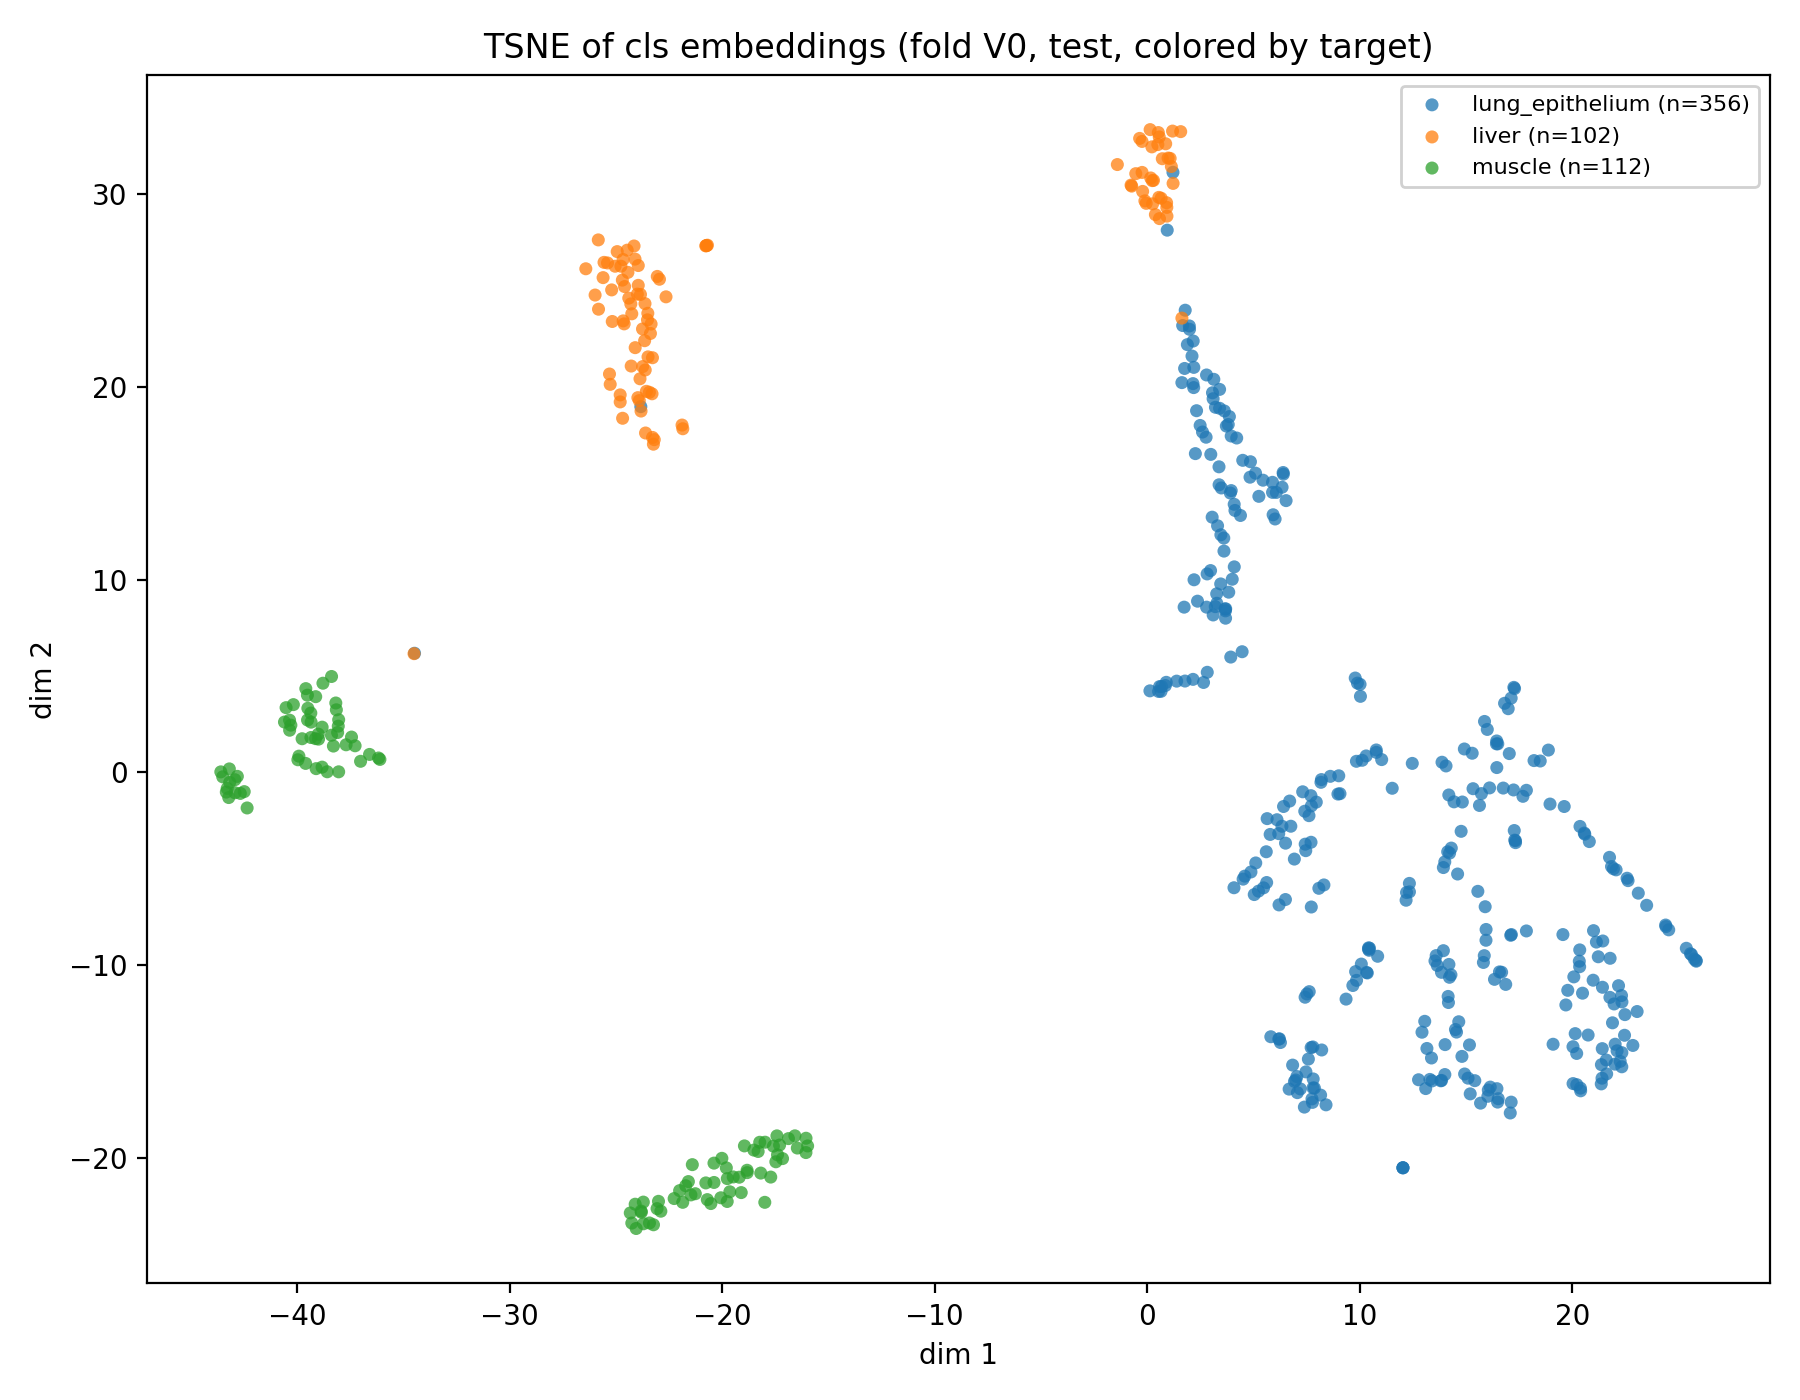

Source data for this figure (header and first rows):
lnp_id, x, y, label, target_lung_epithelium, target_liver, target_muscle, prob_lung_epithelium, prob_liver, prob_muscle
1140, 18.87, 1.158, lung_epithelium, 1.0, 0.0, 0.0, 0.9941, 0.001146, 0.004754
823, -0.2457, 31.11, liver, 0.0, 1.0, 0.0, 0.005898, 0.992, 0.00209
1531, 7.311, -1.005, lung_epithelium, 1.0, 0.0, 0.0, 0.9994, 0.0005453, 5.0634920626180246e-05
1214, 16.86, -10.99, lung_epithelium, 1.0, 0.0, 0.0, 0.9998, 0.0001661, 4.687650653067976e-05
504, -24.47, 27.08, liver, 0.0, 1.0, 0.0, 0.01492, 0.9848, 0.0002721
2395, 9.888, 4.63, lung_epithelium, 1.0, 0.0, 0.0, 0.998, 0.001767, 0.0001849
1996, 24.39, -7.914, lung_epithelium, 1.0, 0.0, 0.0, 0.9998, 9.089960803976282e-05, 9.4247268862091e-05
2434, 15.9, -6.964, lung_epithelium, 1.0, 0.0, 0.0, 0.9997, 0.0002285, 9.603337821317837e-05
1958, 22.06, -5.052, lung_epithelium, 1.0, 0.0, 0.0, 0.9997, 0.0001574, 0.0001517
1384, 20.03, -14.22, lung_epithelium, 1.0, 0.0, 0.0, 0.9998, 0.0001357, 4.7188303142320365e-05
828, 0.2318, 30.68, liver, 0.0, 1.0, 0.0, 0.005549, 0.9932, 0.001232
2523, 13.64, -10.01, lung_epithelium, 1.0, 0.0, 0.0, 0.9997, 0.0002605, 5.120252899359912e-05
1683, 13.3, -15.92, lung_epithelium, 1.0, 0.0, 0.0, 0.9998, 0.0001823, 3.853771340800449e-05
2841, 14.19, -9.956, lung_epithelium, 1.0, 0.0, 0.0, 0.9997, 0.0002301, 5.250083268037997e-05
652, -20.07, -22.05, muscle, 0.0, 0.0, 1.0, 0.0001333, 4.448449544725008e-05, 0.9998
172, -23.62, 20.86, liver, 0.0, 1.0, 0.0, 0.02681, 0.9728, 0.0004241
38, 1.571, 33.22, liver, 0.0, 1.0, 0.0, 0.013, 0.985, 0.001961
713, -24.05, -23.65, muscle, 0.0, 0.0, 1.0, 0.0002432, 4.8057205276563764e-05, 0.9997
90, -20.69, 27.34, liver, 0.0, 1.0, 0.0, 0.003842, 0.9923, 0.003812
1205, 7.805, -15.89, lung_epithelium, 1.0, 0.0, 0.0, 0.9998, 0.0001704, 3.5281627788208425e-05
2732, 1.755, 20.94, lung_epithelium, 1.0, 0.0, 0.0, 0.8805, 0.1188, 0.0007121
1827, 22, -15.12, lung_epithelium, 1.0, 0.0, 0.0, 0.9998, 0.0001138, 4.7470755816902965e-05
1155, 15.29, 0.9943, lung_epithelium, 1.0, 0.0, 0.0, 0.9976, 0.002064, 0.0003251
1324, 3.658, 8.473, lung_epithelium, 1.0, 0.0, 0.0, 0.9994, 0.0005879, 4.267705662641674e-05
216, -25.04, 26.24, liver, 0.0, 1.0, 0.0, 0.01656, 0.9832, 0.0002522
510, -24.1, 26.62, liver, 0.0, 1.0, 0.0, 0.01458, 0.9852, 0.000256
1680, 25.82, -9.746, lung_epithelium, 1.0, 0.0, 0.0, 0.9999, 9.270657028537244e-05, 5.349564889911562e-05
499, -23.2, 17.25, liver, 0.0, 1.0, 0.0, 0.08512, 0.9106, 0.00431
2785, 4.852, 16.11, lung_epithelium, 1.0, 0.0, 0.0, 0.995, 0.004903, 6.343359564198181e-05
1856, 4.078, -5.98, lung_epithelium, 1.0, 0.0, 0.0, 0.9997, 0.00026, 3.177761027473025e-05
1388, 4.833, 15.31, lung_epithelium, 1.0, 0.0, 0.0, 0.9958, 0.00417, 4.8759484343463555e-05
1519, 10.45, -9.114, lung_epithelium, 1.0, 0.0, 0.0, 0.9997, 0.0002795, 5.067104575573467e-05
2386, 13.84, -10.36, lung_epithelium, 1.0, 0.0, 0.0, 0.9997, 0.0002393, 4.895072925137356e-05
3004, 0.2498, 29.48, liver, 0.0, 1.0, 0.0, 0.01137, 0.9871, 0.001487
2076, 15.68, -17.15, lung_epithelium, 1.0, 0.0, 0.0, 0.9998, 0.000158, 3.5774108255282044e-05
1540, 3.377, 14.91, lung_epithelium, 1.0, 0.0, 0.0, 0.9951, 0.004843, 5.7906272559193894e-05
1217, 13.16, -14.31, lung_epithelium, 1.0, 0.0, 0.0, 0.9998, 0.0001985, 4.100699879927561e-05
2681, 19.69, -12.06, lung_epithelium, 1.0, 0.0, 0.0, 0.9998, 0.0001526, 5.263289494905621e-05
1416, 16.14, -16.32, lung_epithelium, 1.0, 0.0, 0.0, 0.9998, 0.0001545, 3.9453083445550874e-05
2217, 6.924, -16.02, lung_epithelium, 1.0, 0.0, 0.0, 0.9998, 0.0001915, 3.134653525194153e-05
2781, 2.645, 4.664, lung_epithelium, 1.0, 0.0, 0.0, 0.9997, 0.0002825, 5.106361277285032e-05
1676, 15.19, -16.67, lung_epithelium, 1.0, 0.0, 0.0, 0.9998, 0.0001609, 3.7799578421982005e-05
1197, 25.55, -9.4, lung_epithelium, 1.0, 0.0, 0.0, 0.9998, 8.98262151167728e-05, 6.376262899721041e-05
1542, 16.33, -10.73, lung_epithelium, 1.0, 0.0, 0.0, 0.9998, 0.0001767, 4.885250746156089e-05
2539, 14.6, -5.268, lung_epithelium, 1.0, 0.0, 0.0, 0.9996, 0.0003088, 7.04138437868096e-05
2635, 21.93, -4.994, lung_epithelium, 1.0, 0.0, 0.0, 0.9997, 0.0001718, 0.0001382
750, -23.42, -23.36, muscle, 0.0, 0.0, 1.0, 0.0001849, 4.6567482058890164e-05, 0.9998
2705, 9.008, -0.1748, lung_epithelium, 1.0, 0.0, 0.0, 0.9991, 0.0008123, 6.0431379097281024e-05
234, -24.94, 27, liver, 0.0, 1.0, 0.0, 0.01449, 0.9853, 0.0002516
732, -19.2, -20.99, muscle, 0.0, 0.0, 1.0, 0.0001115, 4.463707591639832e-05, 0.9998
1156, 13.87, 0.5277, lung_epithelium, 1.0, 0.0, 0.0, 0.9979, 0.001942, 0.0001399
2840, 14.29, -10.49, lung_epithelium, 1.0, 0.0, 0.0, 0.9997, 0.0002171, 5.104105002828874e-05
2445, 14.82, -1.534, lung_epithelium, 1.0, 0.0, 0.0, 0.9992, 0.0006653, 0.0001072
1209, 3.264, 9.26, lung_epithelium, 1.0, 0.0, 0.0, 0.9994, 0.0006025, 4.022271605208516e-05
1065, -40.6, 2.611, muscle, 0.0, 0.0, 1.0, 0.0003569, 0.002953, 0.9967
2156, 10.35, -10.4, lung_epithelium, 1.0, 0.0, 0.0, 0.9998, 0.0001955, 5.0700720748864114e-05
1062, -38.58, 0.03373, muscle, 0.0, 0.0, 1.0, 0.0007828, 0.002164, 0.9971
2616, 2.318, 18.75, lung_epithelium, 1.0, 0.0, 0.0, 0.9717, 0.02814, 0.000167
1167, 17.03, 0.9764, lung_epithelium, 1.0, 0.0, 0.0, 0.9986, 0.0009897, 0.000371
1492, 2.986, 16.49, lung_epithelium, 1.0, 0.0, 0.0, 0.9913, 0.008584, 8.036336657823995e-05
... 510 more rows
